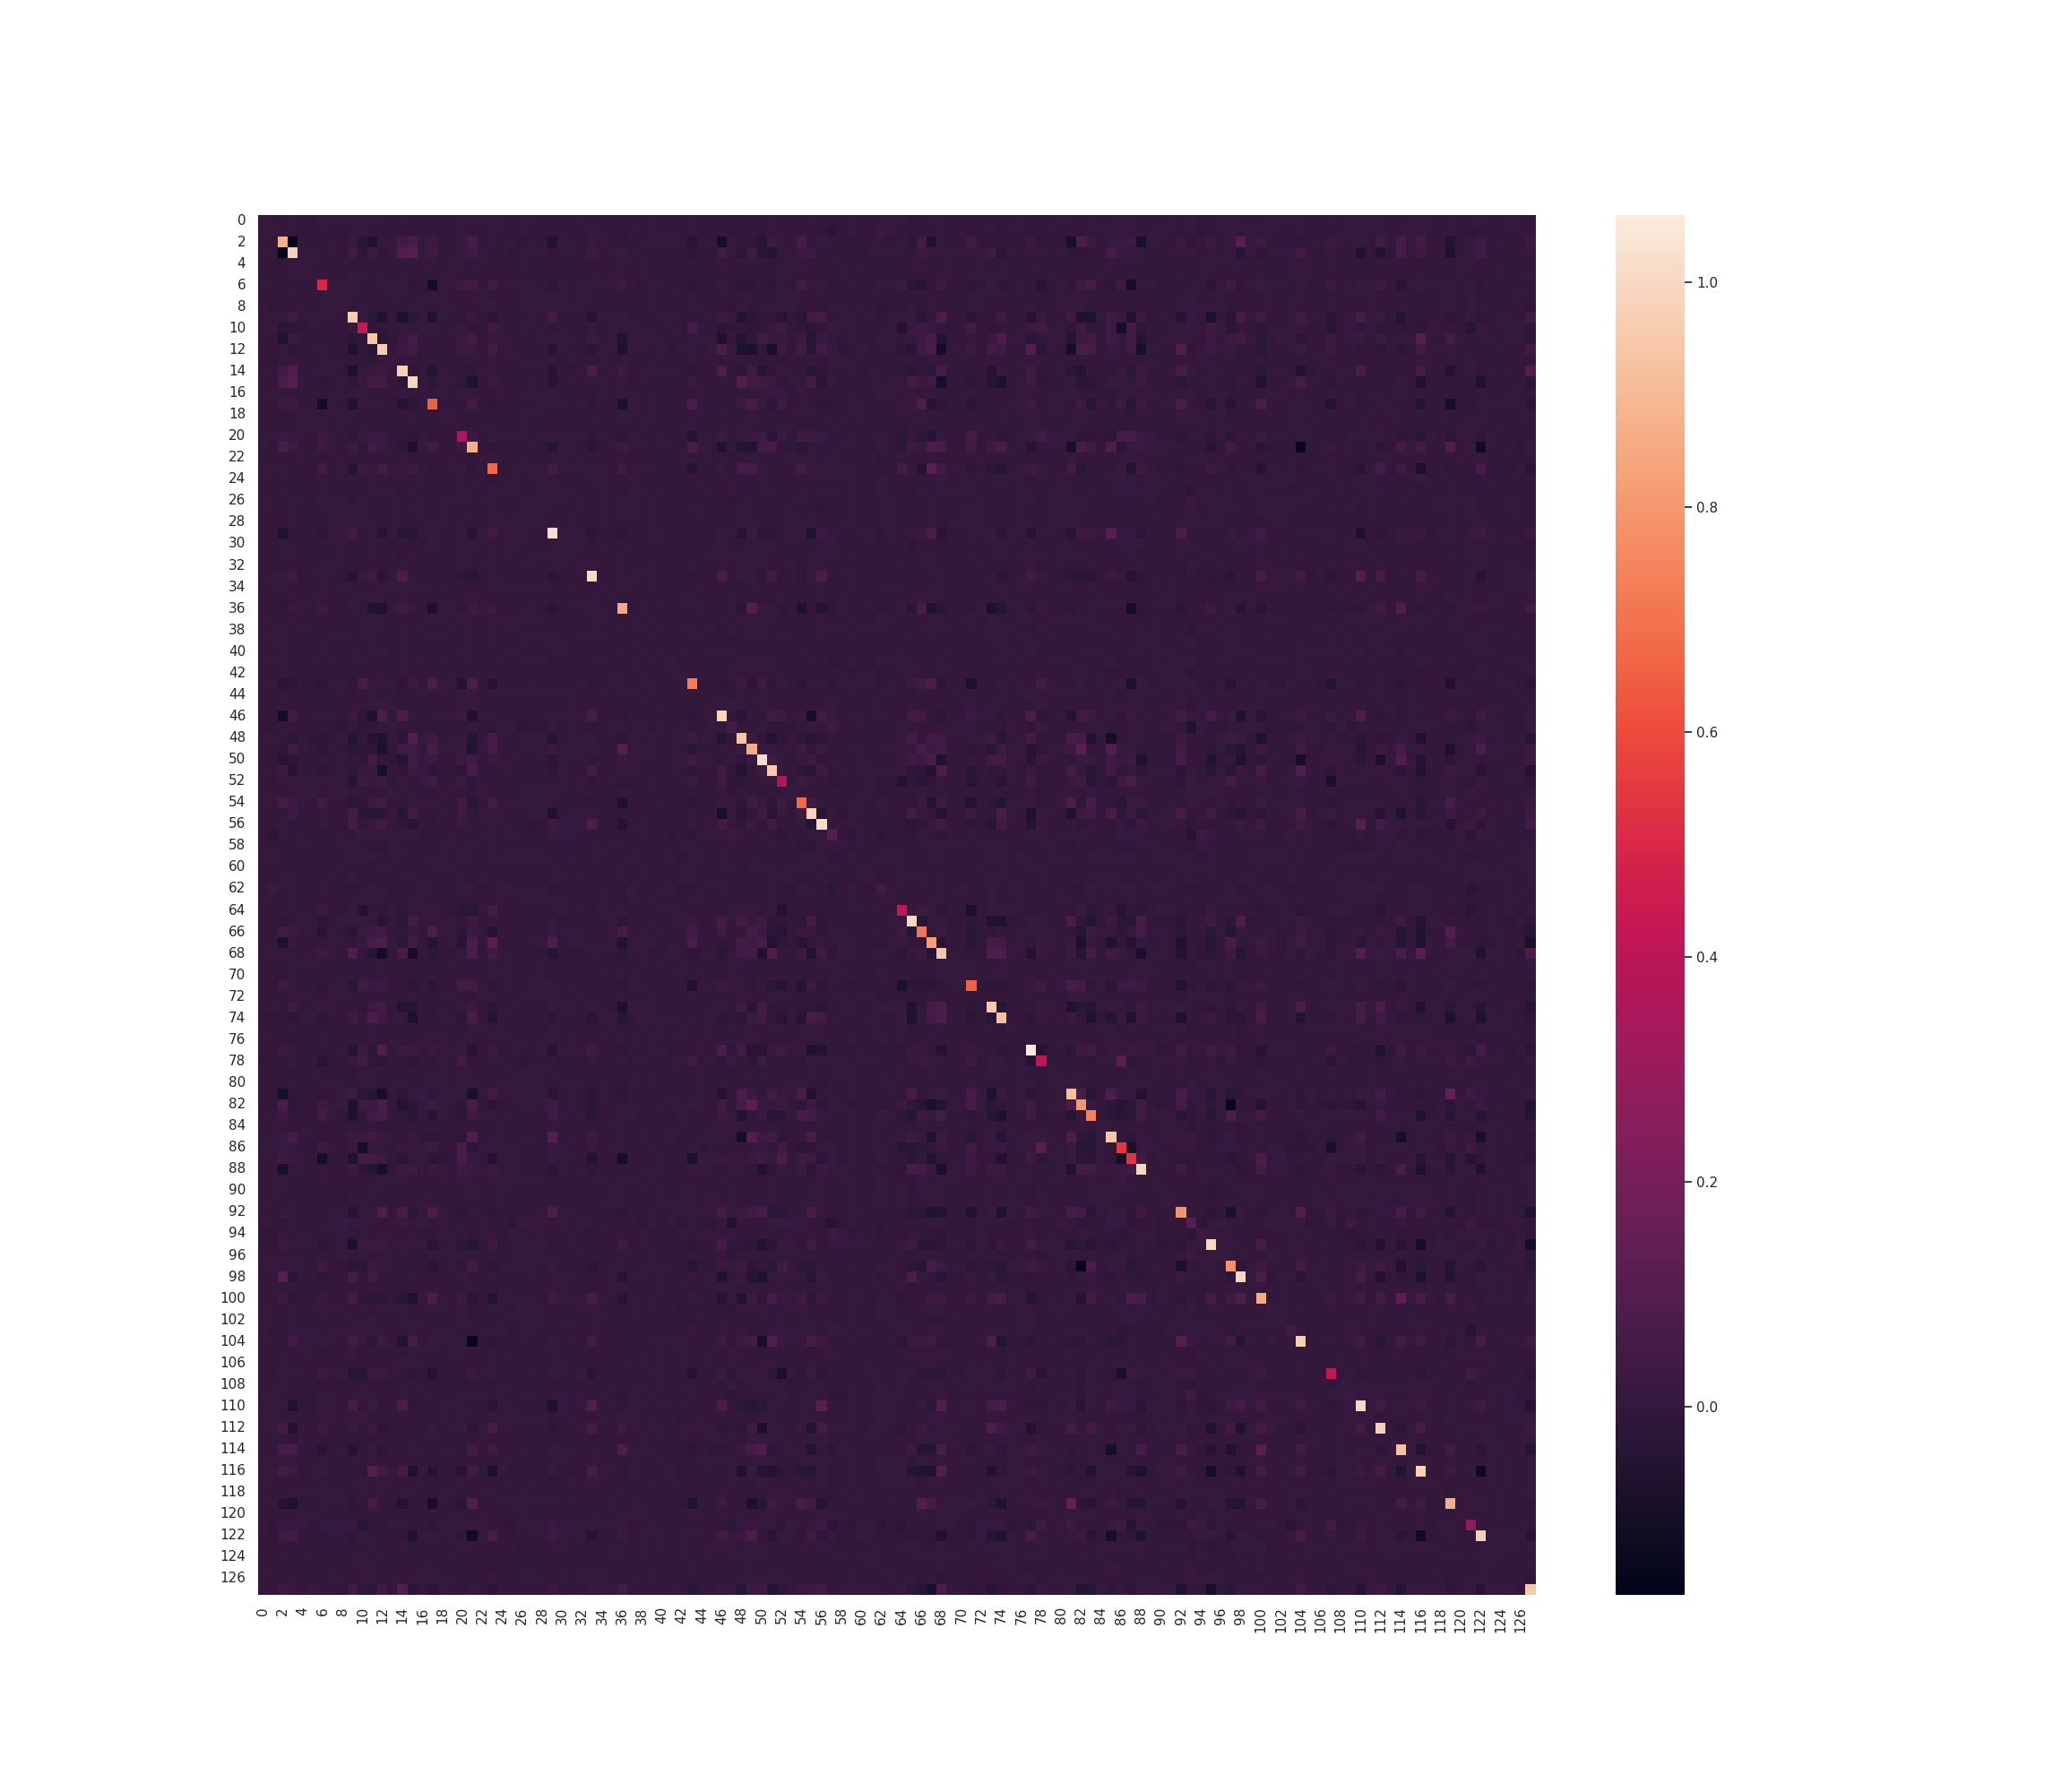

The table this chart was drawn from, first rows:
, 0, 1, 2, 3, 4, 5, 6, 7, 8, 9, 10, 11, 12, 13, 14, 15, 16, 17, 18, 19, 20, 21, 22
0, 0.004412, 0.001604, 0.0001218, 0.005499, -7.65078334941508e-05, -0.001741, 0.005324, 0.001239, 0.001311, 0.004127, 0.001497, 0.002036, 0.0012, -0.001421, 0.001804, -0.001241, 0.001673, -0.001713, 0.0001271, -0.000346, 0.002518, 0.007539, 0.002053
1, 0.001604, 0.01506, 0.0002633, 0.003333, -0.001502, 0.0002846, 0.002377, -0.001169, -0.005213, 0.002735, 0.007191, -0.001695, -0.00118, -0.004616, -0.001729, -0.000542, 0.003702, 0.003398, -0.0002143, -0.002524, 0.0006182, -0.000154, -0.001298
2, 0.0001218, 0.0002633, 0.8704, -0.1674, -0.003931, -0.007031, -0.007743, 0.0007868, -0.001952, 0.008244, -0.03139, -0.06919, 0.004893, 0.0009098, 0.04612, 0.06384, 0.00262, 0.02572, -0.005436, -0.002679, 0.01842, 0.06214, 3.5740300418316146e-05
3, 0.005499, 0.003333, -0.1674, 0.9728, 0.004083, 0.005033, -0.003342, 0.003535, -0.00183, 0.03601, -0.01062, 0.02079, -0.01719, 0.002177, 0.09002, 0.1092, 0.002861, 0.03248, -0.0008276, -0.00405, 0.006314, 0.02557, 0.003436
4, -7.65078334941508e-05, -0.001502, -0.003931, 0.004083, 0.002355, 0.0006101, 0.000324, 0.0003134, 0.001667, -0.0001499, -0.004793, 0.002079, -0.002079, -0.0006574, -0.002694, 0.004237, -0.0009576, 0.001335, 0.0002927, 0.001246, 0.002696, -0.002635, 0.001506
5, -0.001741, 0.0002846, -0.007031, 0.005033, 0.0006101, 0.004222, 0.0009335, 0.0001281, 0.0002439, 0.005355, 0.004991, -0.001801, 0.002983, 0.000196, 0.0003987, -0.0005894, -0.0004047, -0.002163, 0.0005947, 0.001352, -0.0001963, -0.004167, -0.0005376
6, 0.005324, 0.002377, -0.007743, -0.003342, 0.000324, 0.0009335, 0.5036, 0.001656, 0.001644, 0.001418, -0.004219, -0.001874, 0.008399, 0.001432, 0.003761, -0.013, -0.0001212, -0.1062, 0.0005554, 0.0011, 0.03077, 0.03432, -0.0006398
7, 0.001239, -0.001169, 0.0007868, 0.003535, 0.0003134, 0.0001281, 0.001656, 0.002561, 0.003381, 0.001457, -0.0004107, -0.001337, -0.0006668, 0.0006117, 0.003038, -0.001815, 0.0008238, 0.002176, 0.00141, 0.000364, 0.002932, 0.004175, 0.001063
8, 0.001311, -0.005213, -0.001952, -0.00183, 0.001667, 0.0002439, 0.001644, 0.003381, 0.009801, -0.004671, 0.001078, -0.001133, -0.0009325, 0.002019, -6.759646858412824e-05, 0.0009016, 0.0006406, -0.002703, 0.002677, 0.001796, 0.0003109, -0.002454, 0.002067
9, 0.004127, 0.002735, 0.008244, 0.03601, -0.0001499, 0.005355, 0.001418, 0.001457, -0.004671, 0.9626, 0.005213, -0.02931, -0.05745, 0.0003357, -0.07442, -0.01728, 0.002367, -0.06097, 0.004386, -0.001387, -0.01824, 0.01958, 0.003762
10, 0.001497, 0.007191, -0.03139, -0.01062, -0.004793, 0.004991, -0.004219, -0.0004107, 0.001078, 0.005213, 0.4327, -0.01256, -0.008276, -0.002355, 0.003739, 0.004113, 0.007248, 0.01014, -0.002112, 0.003385, 0.01131, -0.005664, -0.005602
11, 0.002036, -0.001695, -0.06919, 0.02079, 0.002079, -0.001801, -0.001874, -0.001337, -0.001133, -0.02931, -0.01256, 0.9473, -0.02552, -0.00476, 0.01104, 0.05287, -0.001449, 0.002419, -0.003243, -0.004326, 0.02329, 0.04375, -0.001807
12, 0.0012, -0.00118, 0.004893, -0.01719, -0.002079, 0.002983, 0.008399, -0.0006668, -0.0009325, -0.05745, -0.008276, -0.02552, 0.9585, 0.002502, 0.0291, 0.04284, -0.003088, 0.001206, -0.003808, -0.003153, 0.02347, 0.01609, -0.0027
13, -0.001421, -0.004616, 0.0009098, 0.002177, -0.0006574, 0.000196, 0.001432, 0.0006117, 0.002019, 0.0003357, -0.002355, -0.00476, 0.002502, 0.004759, -0.002088, 8.988540038395492e-05, -0.0005634, -0.004311, 0.0001744, 0.0002644, -0.0008447, 0.004276, -0.001879
14, 0.001804, -0.001729, 0.04612, 0.09002, -0.002694, 0.0003987, 0.003761, 0.003038, -6.759646858412824e-05, -0.07442, 0.003739, 0.01104, 0.0291, -0.002088, 0.9727, -0.0212, -0.001408, -0.04357, 0.00297, -0.001109, -0.007601, -0.01499, 0.001486
15, -0.001241, -0.000542, 0.06384, 0.1092, 0.004237, -0.0005894, -0.013, -0.001815, 0.0009016, -0.01728, 0.004113, 0.05287, 0.04284, 8.988540038395492e-05, -0.0212, 0.9951, 0.003349, -0.02215, 0.0006425, 0.001974, -0.01031, -0.06947, -0.0003546
16, 0.001673, 0.003702, 0.00262, 0.002861, -0.0009576, -0.0004047, -0.0001212, 0.0008238, 0.0006406, 0.002367, 0.007248, -0.001449, -0.003088, -0.0005634, -0.001408, 0.003349, 0.003961, 0.0002493, 0.0006022, -0.001034, 0.005809, 0.001043, -0.0004711
17, -0.001713, 0.003398, 0.02572, 0.03248, 0.001335, -0.002163, -0.1062, 0.002176, -0.002703, -0.06097, 0.01014, 0.002419, 0.001206, -0.004311, -0.04357, -0.02215, 0.0002493, 0.6499, -0.0009261, -0.00426, -0.002296, 0.04527, -0.0002373
18, 0.0001271, -0.0002143, -0.005436, -0.0008276, 0.0002927, 0.0005947, 0.0005554, 0.00141, 0.002677, 0.004386, -0.002112, -0.003243, -0.003808, 0.0001744, 0.00297, 0.0006425, 0.0006022, -0.0009261, 0.003773, 0.0005405, -0.0005916, -0.003751, 0.0001567
19, -0.000346, -0.002524, -0.002679, -0.00405, 0.001246, 0.001352, 0.0011, 0.000364, 0.001796, -0.001387, 0.003385, -0.004326, -0.003153, 0.0002644, -0.001109, 0.001974, -0.001034, -0.00426, 0.0005405, 0.002614, -0.003394, -0.006998, 0.0007738
20, 0.002518, 0.0006182, 0.01842, 0.006314, 0.002696, -0.0001963, 0.03077, 0.002932, 0.0003109, -0.01824, 0.01131, 0.02329, 0.02347, -0.0008447, -0.007601, -0.01031, 0.005809, -0.002296, -0.0005916, -0.003394, 0.3566, 0.02239, -0.0008206
21, 0.007539, -0.000154, 0.06214, 0.02557, -0.002635, -0.004167, 0.03432, 0.004175, -0.002454, 0.01958, -0.005664, 0.04375, 0.01609, 0.004276, -0.01499, -0.06947, 0.001043, 0.04527, -0.003751, -0.006998, 0.02239, 0.867, -0.002366
22, 0.002053, -0.001298, 3.5740300418316146e-05, 0.003436, 0.001506, -0.0005376, -0.0006398, 0.001063, 0.002067, 0.003762, -0.005602, -0.001807, -0.0027, -0.001879, 0.001486, -0.0003546, -0.0004711, -0.0002373, 0.0001567, 0.0007738, -0.0008206, -0.002366, 0.004255
23, 0.004522, 0.0004645, 0.005946, -0.007684, 0.001589, -0.004658, 0.04708, -0.0009772, 0.006387, -0.03509, 0.02877, 0.01056, 0.04531, 0.003485, 0.01133, 0.02688, 0.001398, -0.01757, -0.00156, 0.003047, 0.009484, -0.01789, 0.00101
24, 0.001179, 0.001588, -0.002911, 0.001327, -0.00151, -0.001553, 0.002676, -0.0003027, -0.001899, 0.004391, 0.003299, 0.003869, -0.003197, -0.000142, -0.0008604, -0.002552, 0.001235, -0.00153, 0.0001808, -0.001303, 0.002398, 7.640203248465007e-05, -0.001231
25, -0.001947, -0.0005835, 0.005437, -0.005385, -0.0008785, -0.001483, 0.00217, -0.00259, -0.003372, -0.004678, -0.003081, 0.004, 0.002076, 0.001667, -0.007784, 0.002197, -0.0003562, -0.001109, -0.001704, -0.001203, 0.006122, 0.003696, -0.002923
26, 0.002285, 0.0009414, -0.006976, 0.0008746, 0.0007087, -2.1889425075248543e-05, 0.006136, 0.002574, 0.006351, -0.0003719, 0.005927, -0.003005, -0.0004522, 0.0006362, -1.3567600822426898e-05, -0.001649, 0.00289, -0.002199, 0.003013, 0.000473, 0.004022, -0.00125, 0.0007424
27, 0.001023, 0.0003483, 0.00308, 0.004396, -0.0005498, 0.0001196, 0.003891, 0.001802, 0.003426, 0.003429, 0.001235, -0.003989, -0.001467, 0.00165, -0.001301, 0.003405, 0.002132, -0.002977, 0.002232, -8.166285419857322e-05, -0.0005023, 0.004015, -0.0007608
28, 0.0001391, -5.607847716783713e-05, -0.003676, 0.001213, 0.0001857, -1.5307175472826717e-05, 0.0003066, 0.0007864, 0.003208, -0.003847, 0.0004667, 0.00333, -0.001886, 0.001539, -0.001471, -0.003802, 0.001527, 0.000788, 0.001805, 0.0001624, 0.004319, -0.001224, -0.001361
29, 0.0002352, -0.003316, -0.07097, -0.008727, -0.0003001, -0.00119, -0.02022, 0.0007162, 0.004165, 0.04577, -0.008509, 0.001587, -0.03957, 0.00222, -0.03755, -0.036, 0.0008973, 0.01089, -0.001816, 0.0002624, 0.007113, -0.03848, 0.001455
30, 0.002401, -0.002059, 0.0054, 0.004314, -8.784117124028691e-05, -0.003113, 0.003847, 0.001048, 0.002004, -0.002773, -0.004002, 0.007122, 0.001576, 9.613831176273204e-05, 0.004098, -0.0001627, 0.0003425, 0.005727, -0.0002268, -0.0009533, 0.00114, 0.005102, 0.00201
31, -0.001497, -0.004105, 0.001555, 0.0008041, -0.0007488, -0.0002924, -0.002633, 0.0002038, 0.0007586, -0.00248, -0.001444, 0.00329, 9.679801888583667e-06, 0.002839, -0.005683, 0.003787, -0.0006585, -0.0007391, 0.0001989, 0.0002121, 0.001161, 0.0004796, -0.001423
32, 0.001481, -0.0007335, -0.004098, -0.0005817, 0.000363, -0.0009772, 0.0007489, 0.001046, 0.001993, -0.003218, -0.0007716, 0.0001299, -0.001193, -0.0001021, 0.001161, -0.0004426, 0.0003496, 0.004723, 6.959974738599806e-06, 0.0001434, 0.00353, -0.001283, 0.001263
33, -0.0006766, 0.005874, 0.01514, 0.02832, -9.388796125337965e-05, 0.0009446, 0.005002, 0.000641, -0.001564, -0.04406, 0.01693, 0.0267, -0.03037, -0.0007313, 0.07888, 0.002002, -0.006495, -0.01302, -0.002338, 0.001123, -0.0194, -0.03024, -0.001231
34, 0.0001901, 0.0006752, 0.0006805, -0.001069, -0.001036, -0.0005924, 0.004194, 0.0003582, 0.0004572, 0.0006368, -0.001577, 0.0003467, 0.003187, 0.001408, 0.001048, 0.001454, 0.00137, -0.001808, 0.0008002, -0.0007992, 0.003027, -0.003922, -0.001507
35, -0.0003109, 0.0002797, -0.004863, 0.005004, -0.0002021, 0.0006788, 0.002419, 0.0001033, -0.0007308, 0.00359, 0.003019, 0.001707, 0.003154, 8.051392137769096e-05, 0.002413, -0.003227, -0.00013, -0.004445, -0.000349, 1.3535784283835717e-05, -0.002388, 0.002311, -0.0002409
36, -0.003215, -0.005957, -0.01493, 0.02402, 0.0004618, 0.00481, 0.02573, -0.003019, -0.001464, 0.01364, 0.0003954, -0.05307, -0.06947, 0.002779, 0.03507, 0.006789, -0.0009682, -0.07369, 0.005016, 0.004891, -0.01604, 0.03212, 0.003262
37, 0.0009353, 0.003968, 0.0001441, 0.001038, -0.0009517, -0.0007236, 0.002683, -8.713435353319051e-05, -0.0001974, -0.003782, 0.007455, 0.003439, 0.00158, -0.000351, -0.001411, -0.00441, 0.002104, 0.001156, 0.001383, -0.0009093, 0.003664, 0.003851, -0.001583
38, -0.001711, -0.0017, 0.0009998, -0.001467, 0.0005786, 0.0007525, -0.006108, -0.001146, -0.001599, -0.001438, 0.001188, 0.002947, 0.002631, -0.0002224, 0.00235, 0.003371, -0.002382, -0.0005805, -0.0008986, 0.0005815, -0.002404, 0.001121, 0.0001278
39, 0.001202, 0.0009899, 0.004294, -0.00342, -0.0001911, -0.0001075, 0.004, 0.001564, 0.003103, -0.003179, 0.001155, 0.0005168, 0.0001134, 0.0008337, 0.002755, -0.004525, 0.001864, 0.002785, 0.001175, 3.3474756085247904e-06, -0.0005828, 0.001184, -0.0002499
40, -0.0005978, -0.0004454, 0.007663, -0.00125, -0.0001999, -0.001014, 0.002558, -0.00139, -0.002177, 0.001033, -0.00407, 0.001948, 0.005592, -5.892872822370552e-05, 0.002093, -0.003972, -0.001025, -0.002567, -0.00179, -0.0005741, 0.0004956, 0.0006203, -0.0002951
41, 0.0006307, 0.002976, 0.0008224, -0.0008239, -0.00134, 0.000712, -0.001141, 0.0008762, -4.813285417410637e-05, 0.002836, 0.001589, -0.001145, -0.004533, 0.0002159, 0.001976, -0.0003842, 0.002405, -0.0004714, 0.002332, -0.0005694, -3.081214876281642e-05, 0.004191, -0.002007
42, -0.001546, -0.00294, 0.002817, 0.0003279, 0.0007598, 0.0001841, -0.002619, -0.001458, -0.002651, -0.003837, -0.002462, -0.003152, 0.001832, -0.0006001, 0.004752, -0.003926, -0.003109, 0.0005044, -0.002409, 0.000738, -0.002947, -0.004269, 0.0009892
43, 0.003202, 0.0007765, -0.03633, -0.0184, 0.001951, -0.006281, -0.0198, 0.001765, 0.0008866, -0.007974, 0.05864, 0.007209, 0.002351, 0.001464, -0.01098, 0.0318, 0.001537, 0.07502, 0.001484, 0.004637, -0.04951, 0.07511, -0.001738
44, -6.456740796782019e-05, -9.266838592957016e-05, 0.0005735, -0.00162, -0.0002592, -0.001007, 0.001848, -7.719359811127755e-05, 0.001646, -0.003075, 0.003709, 0.004951, -0.001547, 0.001155, -0.004499, 0.0001891, 0.001154, 0.003311, 0.001212, -0.0004078, 0.002822, 0.00531, -0.001465
45, -0.001378, -0.002613, 0.0006867, 0.000273, -0.0001652, -0.0001154, -0.001297, -0.001237, -0.00229, 0.001498, -0.00318, 0.001807, 0.005266, 0.0007357, -0.002318, -8.239955202805855e-05, -0.001823, -0.002135, -0.001646, -1.868016576994759e-05, 0.002582, 0.003153, -0.0004182
46, 0.002775, -0.001118, -0.1018, 0.04263, 0.0005726, -0.0002257, 0.00744, 0.001089, -0.0006083, 0.02468, -0.02145, -0.06955, 0.07342, -0.002743, 0.07334, 0.002485, -0.0004311, 0.002866, 0.002789, 0.0045, 0.02008, -0.0597, 0.005044
47, -0.007522, -0.007847, 0.002681, 0.001032, -0.001961, -0.001066, -0.0001325, -0.007668, -0.01331, 0.003287, -0.01041, -0.002613, 0.002224, 0.0034, -0.006155, -0.001888, -0.00723, -0.006368, -0.005966, -0.001072, -0.003347, 0.004644, -0.005989
48, -0.002615, 0.003443, -0.002564, -0.02698, 0.004262, -0.007631, -0.02348, 0.0003781, 0.007336, -0.04851, -0.001302, -0.04358, -0.07124, 0.0004023, -0.0276, 0.09376, 0.001394, 0.02753, -0.001554, 0.005753, 0.005825, -0.04404, -0.001297
49, 0.002902, -0.002211, -0.00924, 0.03441, 0.006376, 0.0003156, -0.01291, 0.001379, -0.0006389, -0.02712, -0.02215, -0.009716, -0.08068, -0.003935, 0.03658, 0.03764, 0.004316, 0.06442, 0.007715, 0.004755, 0.01482, -0.05603, 0.002361
50, -0.004376, -0.006354, -0.03516, -0.03031, 0.0007786, -0.001325, 0.001817, -0.001961, 0.003461, -0.001803, -0.01381, 0.04333, -0.008136, -0.005029, -0.04479, 0.03611, 0.005686, 0.01919, -0.0004466, -0.0009868, 0.02032, 0.03431, -0.00243
51, 0.004022, 0.0005104, 0.03082, -0.04748, -0.001336, -0.002476, -0.01427, -0.001552, 0.003102, -0.008149, 0.007102, 0.01602, -0.09326, -0.001085, -0.01303, 0.02118, 0.007723, -0.02289, -0.001578, -0.001291, -0.02642, 0.05762, -0.00119
52, -0.0003208, -0.002542, 0.01048, 0.004167, 0.004574, 0.0007598, 0.008768, 0.002326, 0.00112, -0.03491, 0.02841, 0.009942, 0.02419, -0.006158, 0.01046, -0.006392, 0.00577, 0.03527, -0.00515, 0.002155, 0.02371, -0.0105, 0.005147
53, 0.0007363, -0.003375, 0.0002682, 0.001804, 0.001792, 0.0006713, -0.002205, 0.002462, 0.005607, -0.00137, -0.004646, -0.001259, 0.0002689, 0.0007439, 0.002443, 0.002265, 2.2238628636781352e-05, -0.004402, 0.001564, 0.001519, -0.0007266, -0.006367, 0.00244
54, -0.003819, 0.002778, 0.05479, 0.02887, 0.005471, -7.791634857375881e-05, 0.04342, 0.001109, -0.002139, -0.03017, -0.01003, 0.02092, 0.03432, -0.002301, -0.002077, 0.007487, 0.005491, 0.002781, 0.001298, -0.004736, 0.03427, -0.02587, -0.00184
55, 0.0008386, -0.001946, -0.002361, 0.02734, -0.001075, -0.001547, 0.004281, -0.001558, -0.002495, 0.04189, -0.02826, -0.04005, -0.02852, 0.0006068, -0.03799, 0.03936, -0.0004674, -0.0006204, 0.001041, -0.005299, 0.02578, -0.003337, 0.006435
56, -0.0004725, -0.002429, 0.005552, -0.008381, -0.002652, -0.0007015, 0.00645, 0.00131, -0.006197, 0.04973, 9.810849743383596e-05, 0.01731, 0.04518, 0.0002846, -0.01612, -0.03335, -0.003851, -0.01269, -0.001149, -0.0002032, 0.01479, -0.002786, -0.001479
57, -0.0004885, -0.02476, 0.003162, -0.00232, 0.002331, -0.004105, -0.004989, -0.004023, 0.00191, -0.0008953, 0.01638, 0.004024, 0.005761, 0.004602, 0.002552, 0.006485, -0.006777, -0.008479, -0.003791, 0.004011, -0.003774, 5.8412900777317634e-05, 0.003578
58, -0.003568, 0.000319, -0.004314, 0.00028, 0.001545, 0.004026, 7.083558850249593e-05, -0.0007939, 0.0005038, 0.004093, 0.002021, -0.004756, -0.009573, 0.0004098, -0.002495, -0.001388, -0.002106, -0.006559, 0.001257, 0.002136, -0.003849, 0.002893, -0.001182
59, 0.001227, 0.006156, -0.004125, -0.001668, -0.003338, -0.0009373, 0.002364, -0.0002545, -0.002942, 0.00138, 0.006841, 0.006437, -0.002535, 0.001029, 0.0009068, -0.0009005, 0.00421, 0.001224, 0.001009, -0.00235, 0.005254, 0.001509, -0.004177
... 68 more rows
